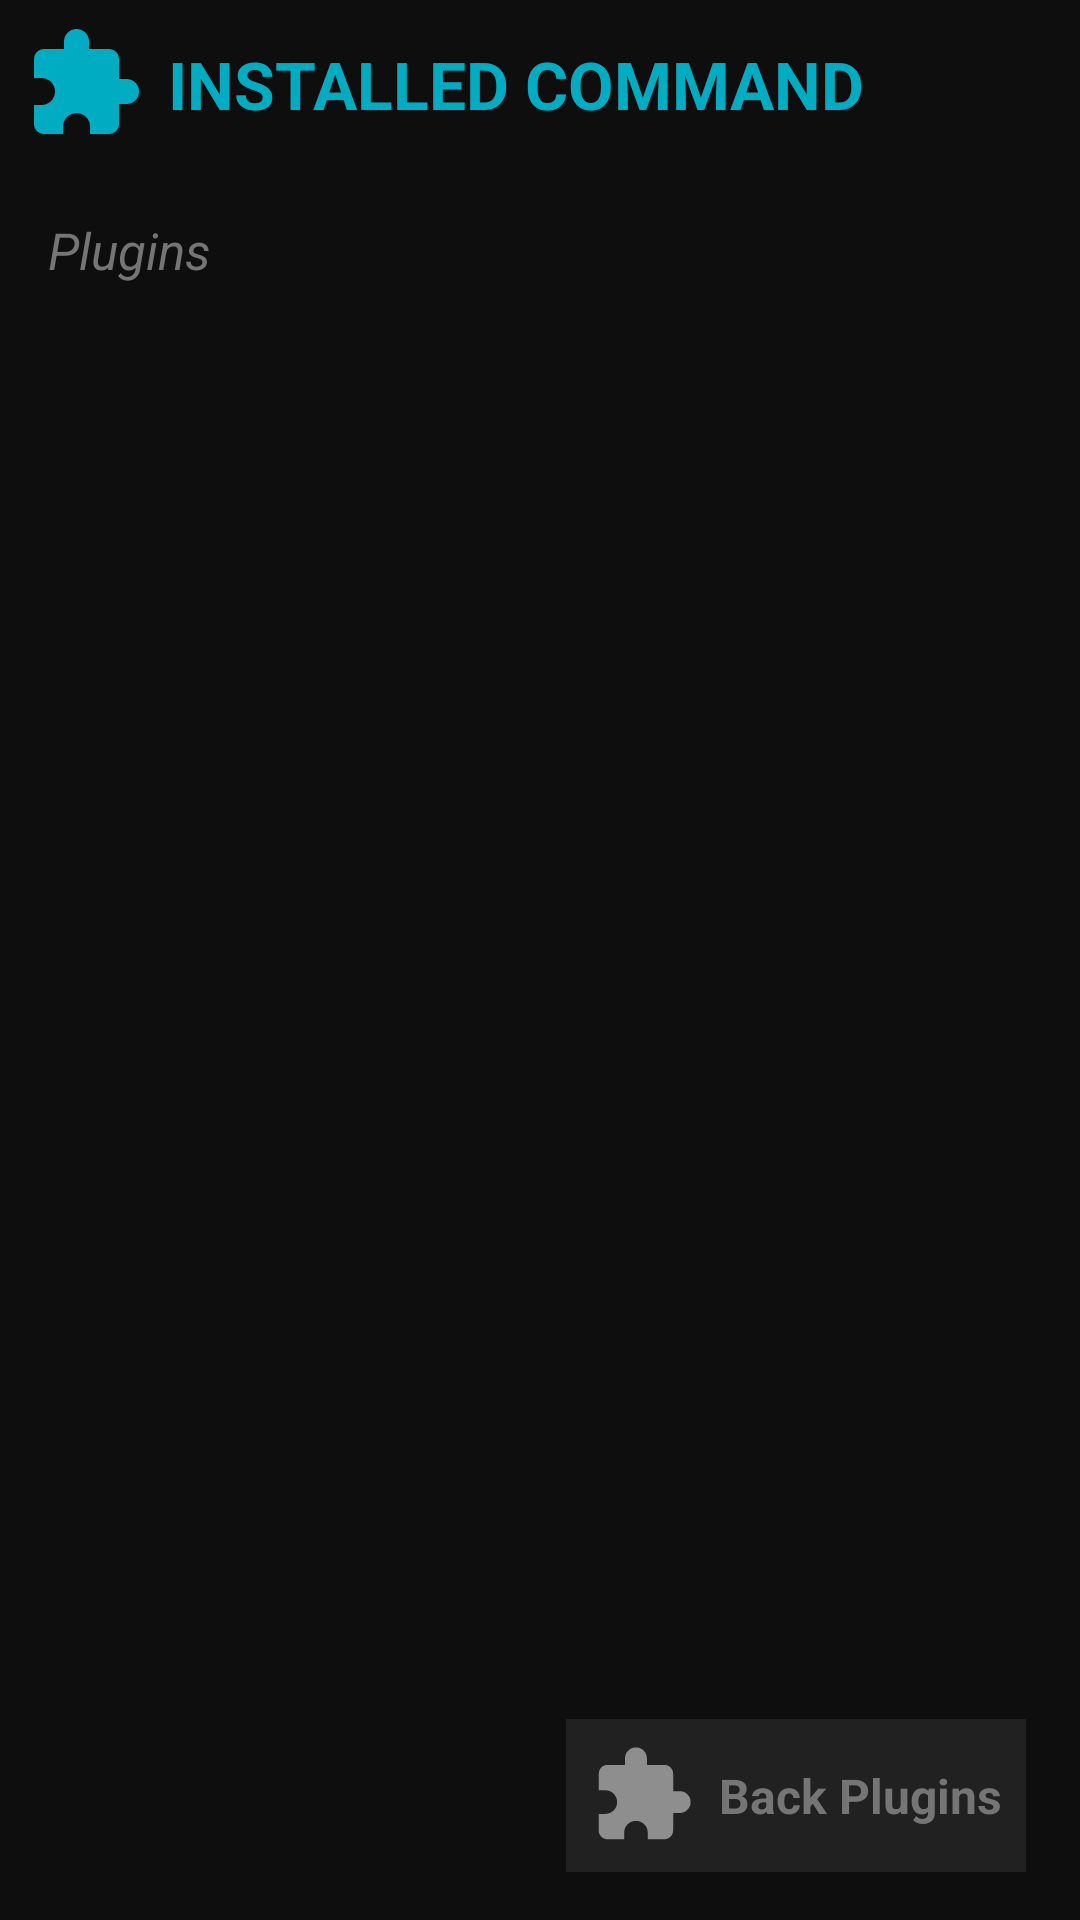

This screen was rendered from an Android layout file. Write that file and the resources it references.
<!-- AndroidManifest.xml: activity theme AppTheme -->
<!-- res/layout/cmdplugins.xml -->
<LinearLayout
	xmlns:android="http://schemas.android.com/apk/res/android"
	xmlns:app="http://schemas.android.com/apk/res-auto"
	xmlns:tools="http://schemas.android.com/tools"
	android:layout_width="match_parent"
	android:layout_height="match_parent"
	android:orientation="vertical"
	android:id="@+id/_main">
	<LinearLayout
		android:id="@+id/linear1"
		android:layout_width="match_parent"
		android:layout_height="match_parent"
		android:background="#0E0E0E"
		android:orientation="vertical">
		<LinearLayout
			android:id="@+id/linear2"
			android:layout_width="match_parent"
			android:layout_height="wrap_content"
			android:padding="8dp"
			android:gravity="center_vertical"
			android:orientation="horizontal">
			<ImageView
				android:id="@+id/imageview1"
				android:layout_width="40dp"
				android:layout_height="40dp"
				android:src="@drawable/icon_extension"
				android:scaleType="fitXY" />
			<TextView
				android:id="@+id/textview2"
				android:layout_width="wrap_content"
				android:layout_height="wrap_content"
				android:layout_marginLeft="8dp"
				android:text="INSTALLED COMMAND"
				android:textSize="22sp"
				android:textStyle="bold"
				android:textColor="#00ACC1" />
		</LinearLayout>
		<FrameLayout
			android:id="@+id/linear3"
			android:layout_width="match_parent"
			android:layout_height="match_parent"
			android:orientation="vertical">
			<ScrollView
				android:id="@+id/vscroll1"
				android:layout_width="match_parent"
				android:layout_height="match_parent"
				android:background="@android:color/transparent"
				android:layout_weight="1">
				<LinearLayout
					android:id="@+id/linear4"
					android:layout_width="match_parent"
					android:layout_height="wrap_content"
					android:padding="8dp"
					android:orientation="vertical">
					<TextView
						android:id="@+id/textview1"
						android:layout_width="match_parent"
						android:layout_height="match_parent"
						android:padding="8dp"
						android:text="Plugins"
						android:textSize="17sp"
						android:textStyle="italic"
						android:textColor="#757575" />
				</LinearLayout>
			</ScrollView>
			<LinearLayout
				android:id="@+id/linear5"
				android:layout_width="match_parent"
				android:layout_height="match_parent"
				android:padding="8dp"
				android:gravity="right|bottom"
				android:orientation="vertical"
				android:layout_weight="1">
				<LinearLayout
					android:id="@+id/linear11"
					android:layout_width="wrap_content"
					android:layout_height="wrap_content"
					android:layout_marginRight="10dp"
					android:layout_marginBottom="8dp"
					android:padding="8dp"
					android:background="#212121"
					android:gravity="center_vertical"
					android:orientation="horizontal">
					<ImageView
						android:id="@+id/imageview4"
						android:layout_width="35dp"
						android:layout_height="35dp"
						android:src="@drawable/icon_extension_round"
						android:scaleType="fitXY"
						android:alpha="0.7" />
					<TextView
						android:id="@+id/textview3"
						android:layout_width="wrap_content"
						android:layout_height="wrap_content"
						android:layout_marginLeft="8dp"
						android:text="Back Plugins"
						android:textSize="16sp"
						android:textStyle="bold"
						android:textColor="#757575" />
				</LinearLayout>
			</LinearLayout>
		</FrameLayout>
	</LinearLayout>
</LinearLayout>
<!-- resources referenced by this layout -->
<resources>
  <!-- drawable icon_extension (drawable-xhdpi) -->
  <?xml version='1.0' encoding='UTF-8' standalone='yes' ?>
  <vector xmlns:android="http://schemas.android.com/apk/res/android" android:width="48dp" android:height="48dp" android:viewportWidth="24.0" android:viewportHeight="24.0"><path android:pathData="M20.5 11H19V7c0-1.1-.9-2-2-2h-4V3.5a2.5 2.5 0 0 0-5 0V5H4c-1.1 0-1.99.9-1.99 2v3.8H3.5c1.49 0 2.7 1.21 2.7 2.7s-1.21 2.7-2.7 2.7H2V20c0 1.1.9 2 2 2h3.8v-1.5c0-1.49 1.21-2.7 2.7-2.7s2.7 1.21 2.7 2.7V22H17c1.1 0 2-.9 2-2v-4h1.5a2.5 2.5 0 0 0 0-5z" android:fillColor="#00ACC1" /></vector>
  <!-- drawable icon_extension_round (drawable-xhdpi) -->
  <?xml version='1.0' encoding='UTF-8' standalone='yes' ?>
  <vector xmlns:android="http://schemas.android.com/apk/res/android" android:width="48dp" android:height="48dp" android:viewportWidth="24.0" android:viewportHeight="24.0"><path android:pathData="M20.5 11H19V7c0-1.1-.9-2-2-2h-4V3.5a2.5 2.5 0 0 0-5 0V5H4c-1.1 0-1.99.9-1.99 2v3.8H3.5c1.49 0 2.7 1.21 2.7 2.7s-1.21 2.7-2.7 2.7H2V20c0 1.1.9 2 2 2h3.8v-1.5c0-1.49 1.21-2.7 2.7-2.7s2.7 1.21 2.7 2.7V22H17c1.1 0 2-.9 2-2v-4h1.5a2.5 2.5 0 0 0 0-5z" android:fillColor="#BDBDBD" /></vector>
  <style name="AppTheme" parent="Theme.AppCompat.Light.DarkActionBar">
          <item name="colorPrimary">@color/colorPrimary</item>
          <item name="colorPrimaryDark">@color/colorPrimaryDark</item>
          <item name="colorAccent">@color/colorAccent</item>
      </style>
  <color name="colorPrimary">#868584</color>
  <color name="colorPrimaryDark">#0E1114</color>
  <color name="colorAccent">#868584</color>
</resources>
